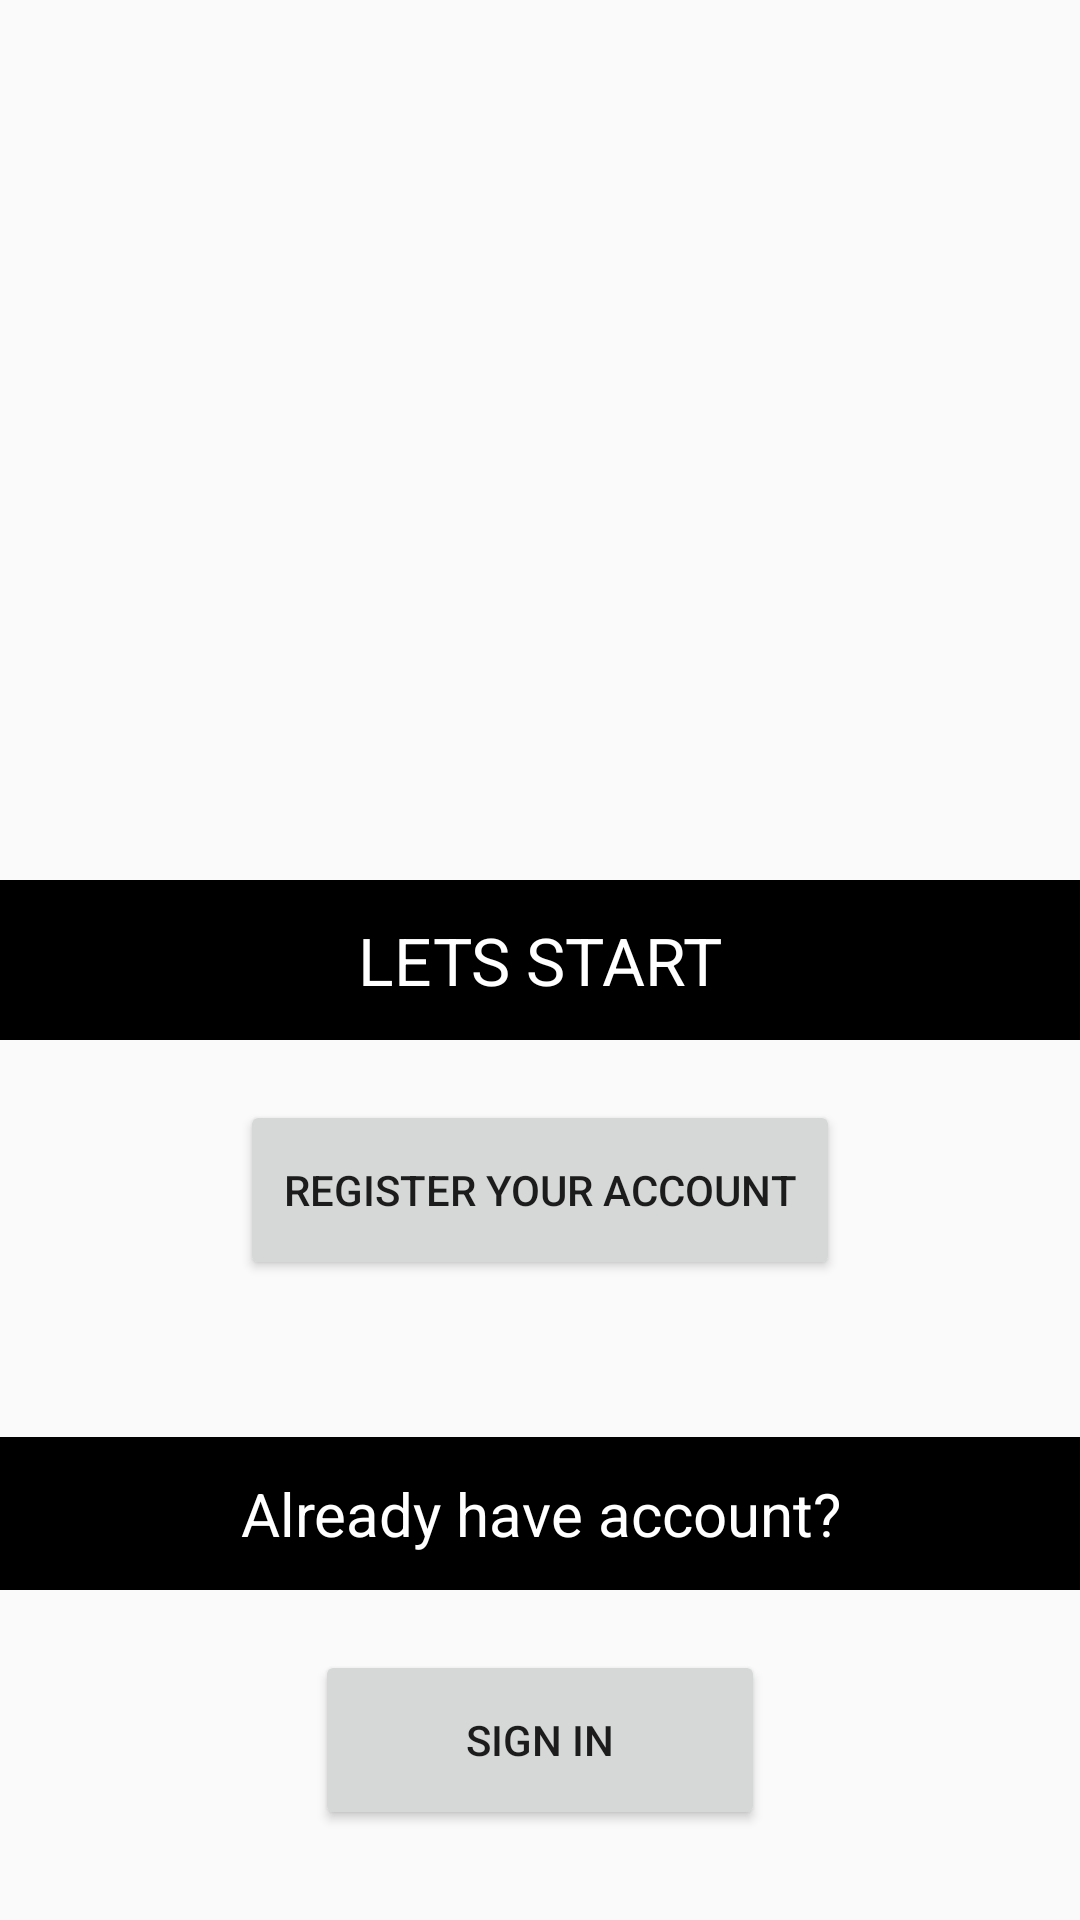

Here is an Android app screen rendered from its layout file. Give the layout XML and the strings, colors and styles it references.
<!-- AndroidManifest.xml: application theme AppTheme -->
<!-- res/layout/fragment_introduction_third.xml -->
<?xml version="1.0" encoding="utf-8"?>
<RelativeLayout
        xmlns:android="http://schemas.android.com/apk/res/android"
        android:layout_width="match_parent"
        android:layout_height="match_parent">

    <TextView
            android:id="@+id/tvLetsStart"
            android:padding="12dp"
            android:background="#000"
            android:layout_centerInParent="true"
            android:textSize="22dp"
            android:textAllCaps="true"
            android:text="Lets start"
            android:textAlignment="center"
            android:textColor="#fff"
            android:layout_width="match_parent"
            android:layout_height="wrap_content"/>

    <Button
            android:id="@+id/btnRegisterActivity"
            android:layout_width="200dp"
            android:layout_height="60dp"
            android:layout_marginTop="20dp"
            android:layout_below="@+id/tvLetsStart"
            android:text="REGISTER YOUR ACCOUNT"
            android:layout_centerHorizontal="true"
            android:layout_gravity="center_horizontal"
    />


    <LinearLayout
            android:layout_width="match_parent"
            android:layout_height="wrap_content"
            android:layout_alignParentBottom="true"
            android:orientation="vertical"
            android:layout_marginBottom="30dp">


        <TextView
                android:id="@+id/tvAlreadyHaveAccount"
                android:layout_width="match_parent"
                android:layout_height="wrap_content"
                android:text="Already have account?"

                android:padding="12dp"
                android:background="#000"
                android:textColor="#fff"
                android:textSize="20sp"
                android:layout_below="@+id/text"
                android:layout_marginTop="20dp"
                android:gravity="center_horizontal"
        />

        <Button
                android:id="@+id/btnLoginActivity"
                android:layout_width="150dp"
                android:layout_height="60dp"
                android:layout_marginTop="20dp"
                android:layout_below="@+id/tvAlreadyHaveAccount"
                android:text="SIGN IN"
                android:layout_centerHorizontal="true"
                android:layout_gravity="center_horizontal"
        />

    </LinearLayout>


</RelativeLayout>
<!-- resources referenced by this layout -->
<resources>
  <style name="AppTheme" parent="Theme.AppCompat.Light.DarkActionBar">
          <item name="colorPrimary">@color/colorPrimary</item>
          <item name="colorPrimaryDark">@color/colorPrimaryDark</item>
          <item name="colorAccent">@color/colorAccent</item>
      </style>
  <color name="colorPrimary">#008577</color>
  <color name="colorPrimaryDark">#00574B</color>
  <color name="colorAccent">#D81B60</color>
</resources>
